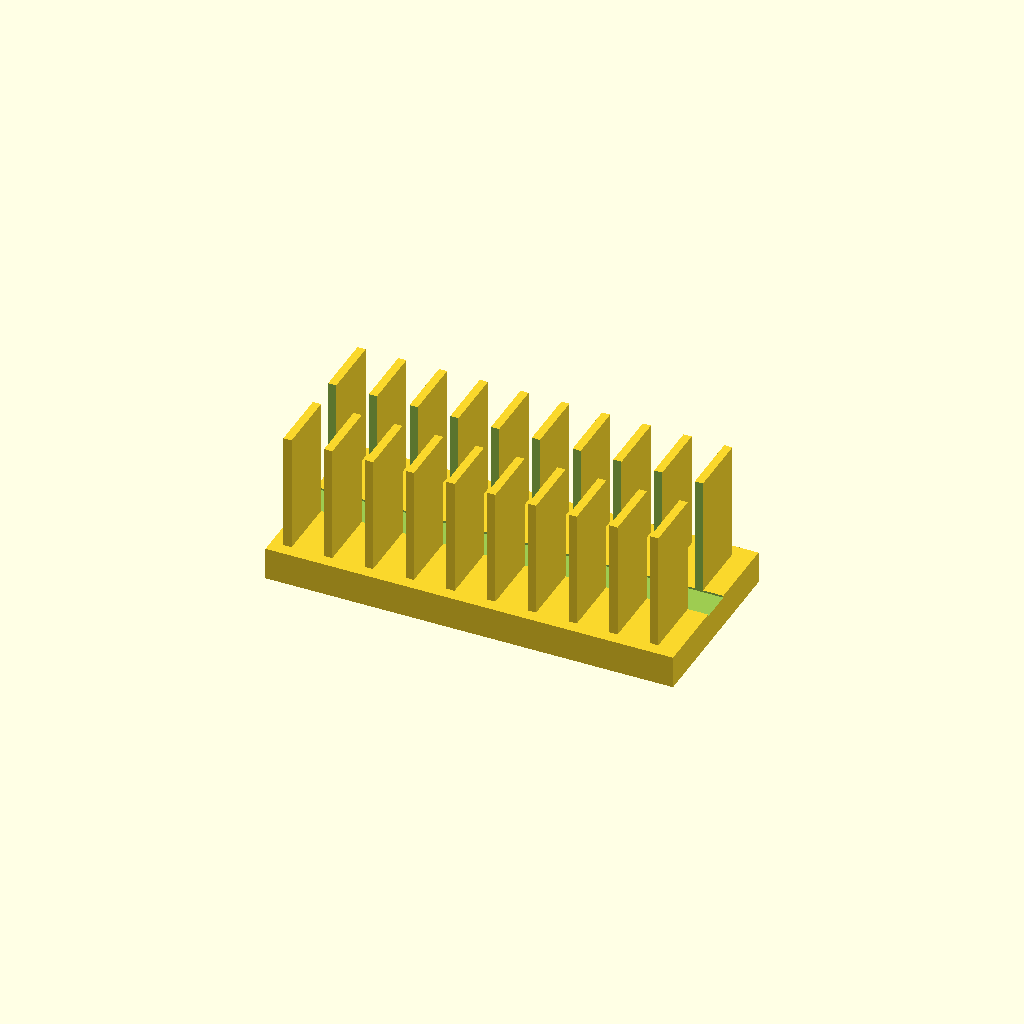
Cell 1: the model at its default parameters.
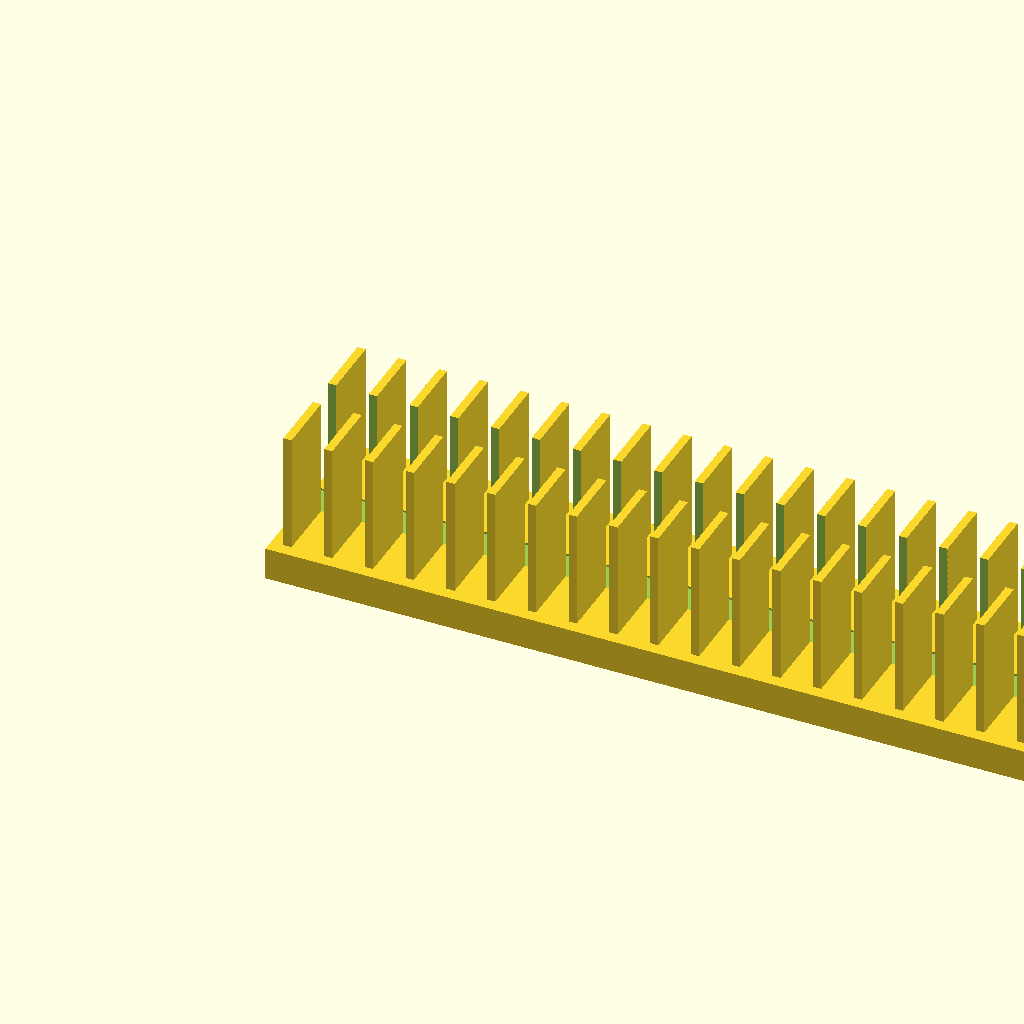
Cell 2 — base_l set to 200, the other parameters unchanged.
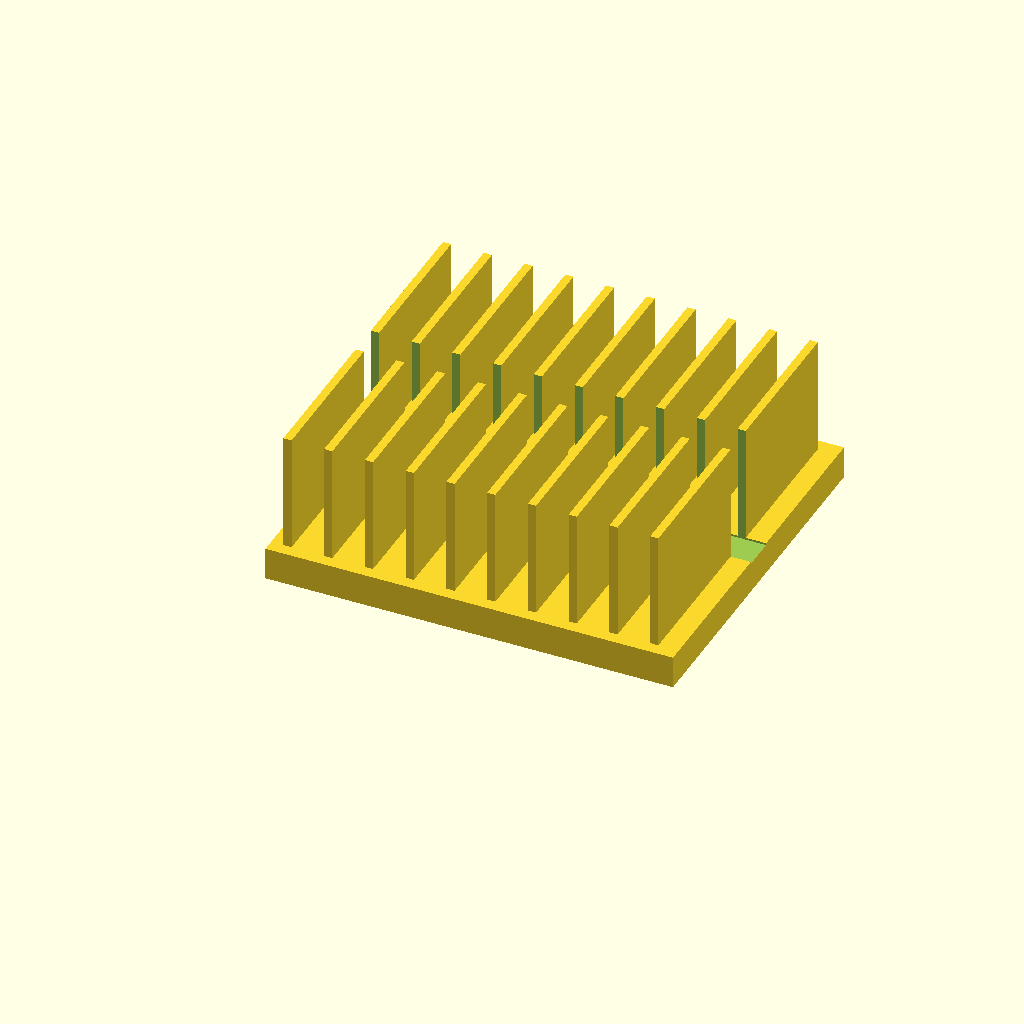
Cell 3: base_w = 90 (everything else at default).
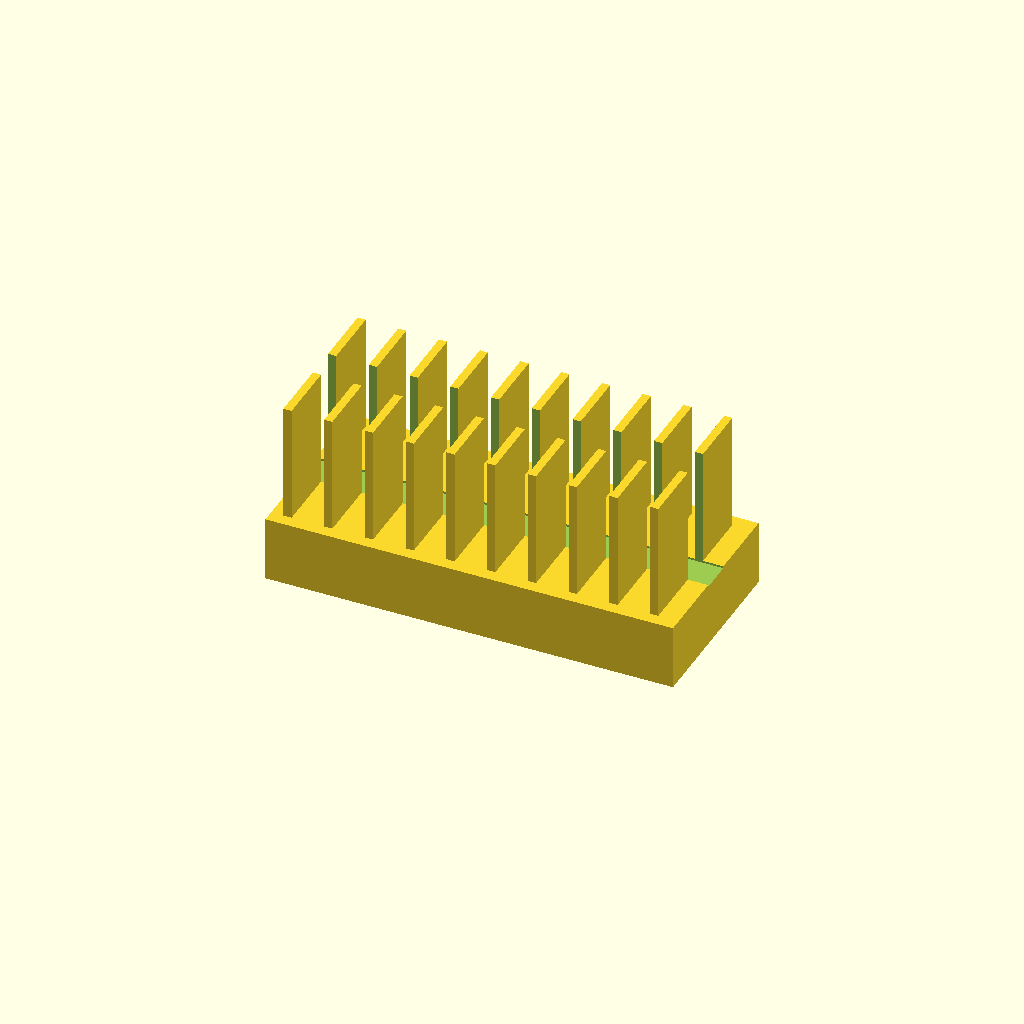
Cell 4: base_t = 16 (everything else at default).
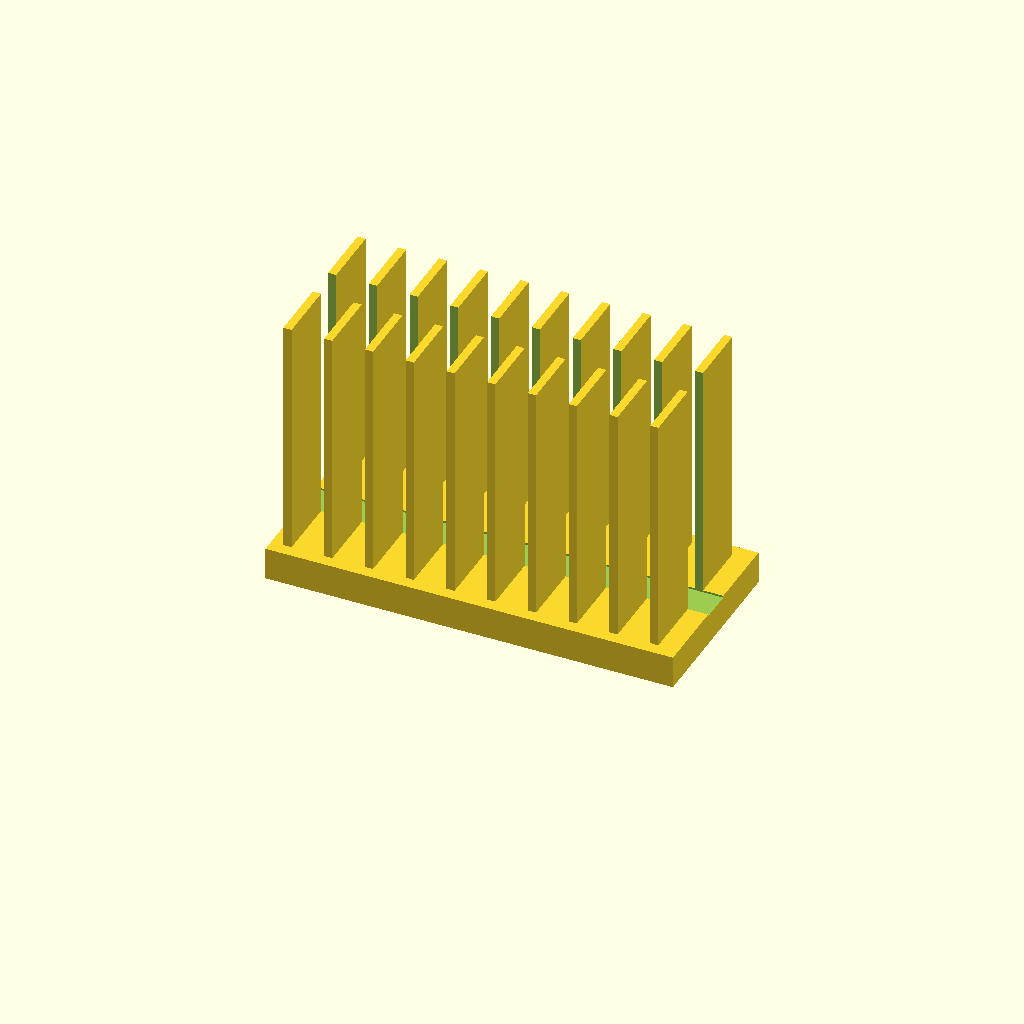
Cell 5 — fin_h set to 60, the other parameters unchanged.
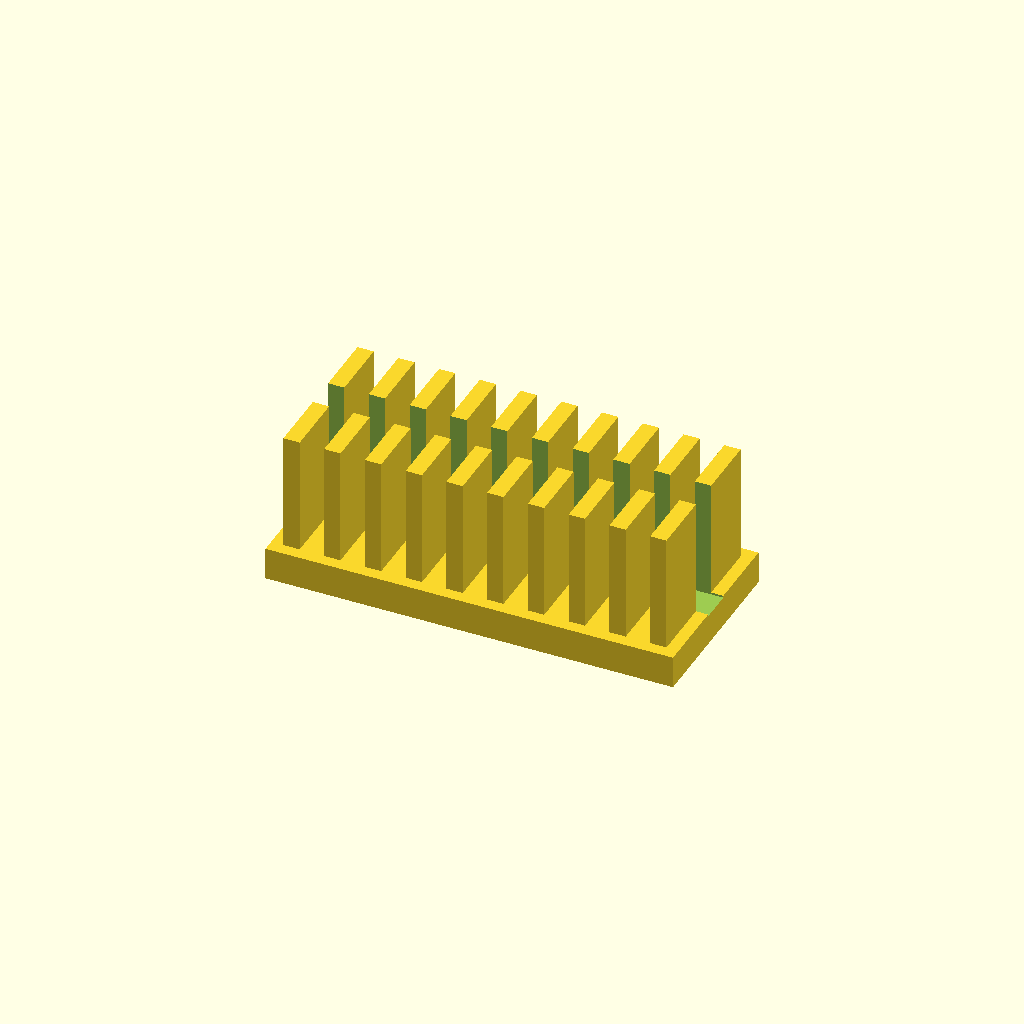
Cell 6: fin_t = 4 (everything else at default).
One fixed orthographic camera (rotation 55°, 0°, 25°; colour scheme Cornfield) for every cell.
OpenSCAD source file optional_data/data/solid2/heatsink/part_0087.scad:
$fn = 32;

// ----------------------------------------------------------------------
// Heatsink: slotted fin block
// ----------------------------------------------------------------------

// --- parameters (mm) ---
base_l = 100;             // base length, X
base_w = 45;              // base width, Y
base_t = 8;               // base plate thickness
fin_h = 30;               // fin height above the base
fin_t = 2;                // fin thickness
edge = 3;                 // margin from the base ends
pitch = 10;               // fin pitch
slot_w = 8;               // central slot width, Y

n_fins = floor((base_l - 2 * edge - fin_t) / pitch) + 1;  // fin count
total_h = base_t + fin_h - 1;  // overall height

difference() {
union() {
  cube([base_l, base_w, base_t]);
  for (i = [0 : n_fins - 1])
    translate([edge + i * pitch, edge, base_t - 1])
      cube([fin_t, base_w - 2 * edge, fin_h]);
}
  translate([-1, base_w / 2 - slot_w / 2, base_t - 0.5])
    cube([base_l + 2, slot_w, fin_h + 2]);
}
Parameter table extracted from the source (name, type, default, range or options):
base_l: number, default 100
base_w: number, default 45
base_t: number, default 8
fin_h: number, default 30
fin_t: number, default 2
edge: number, default 3
pitch: number, default 10
slot_w: number, default 8
